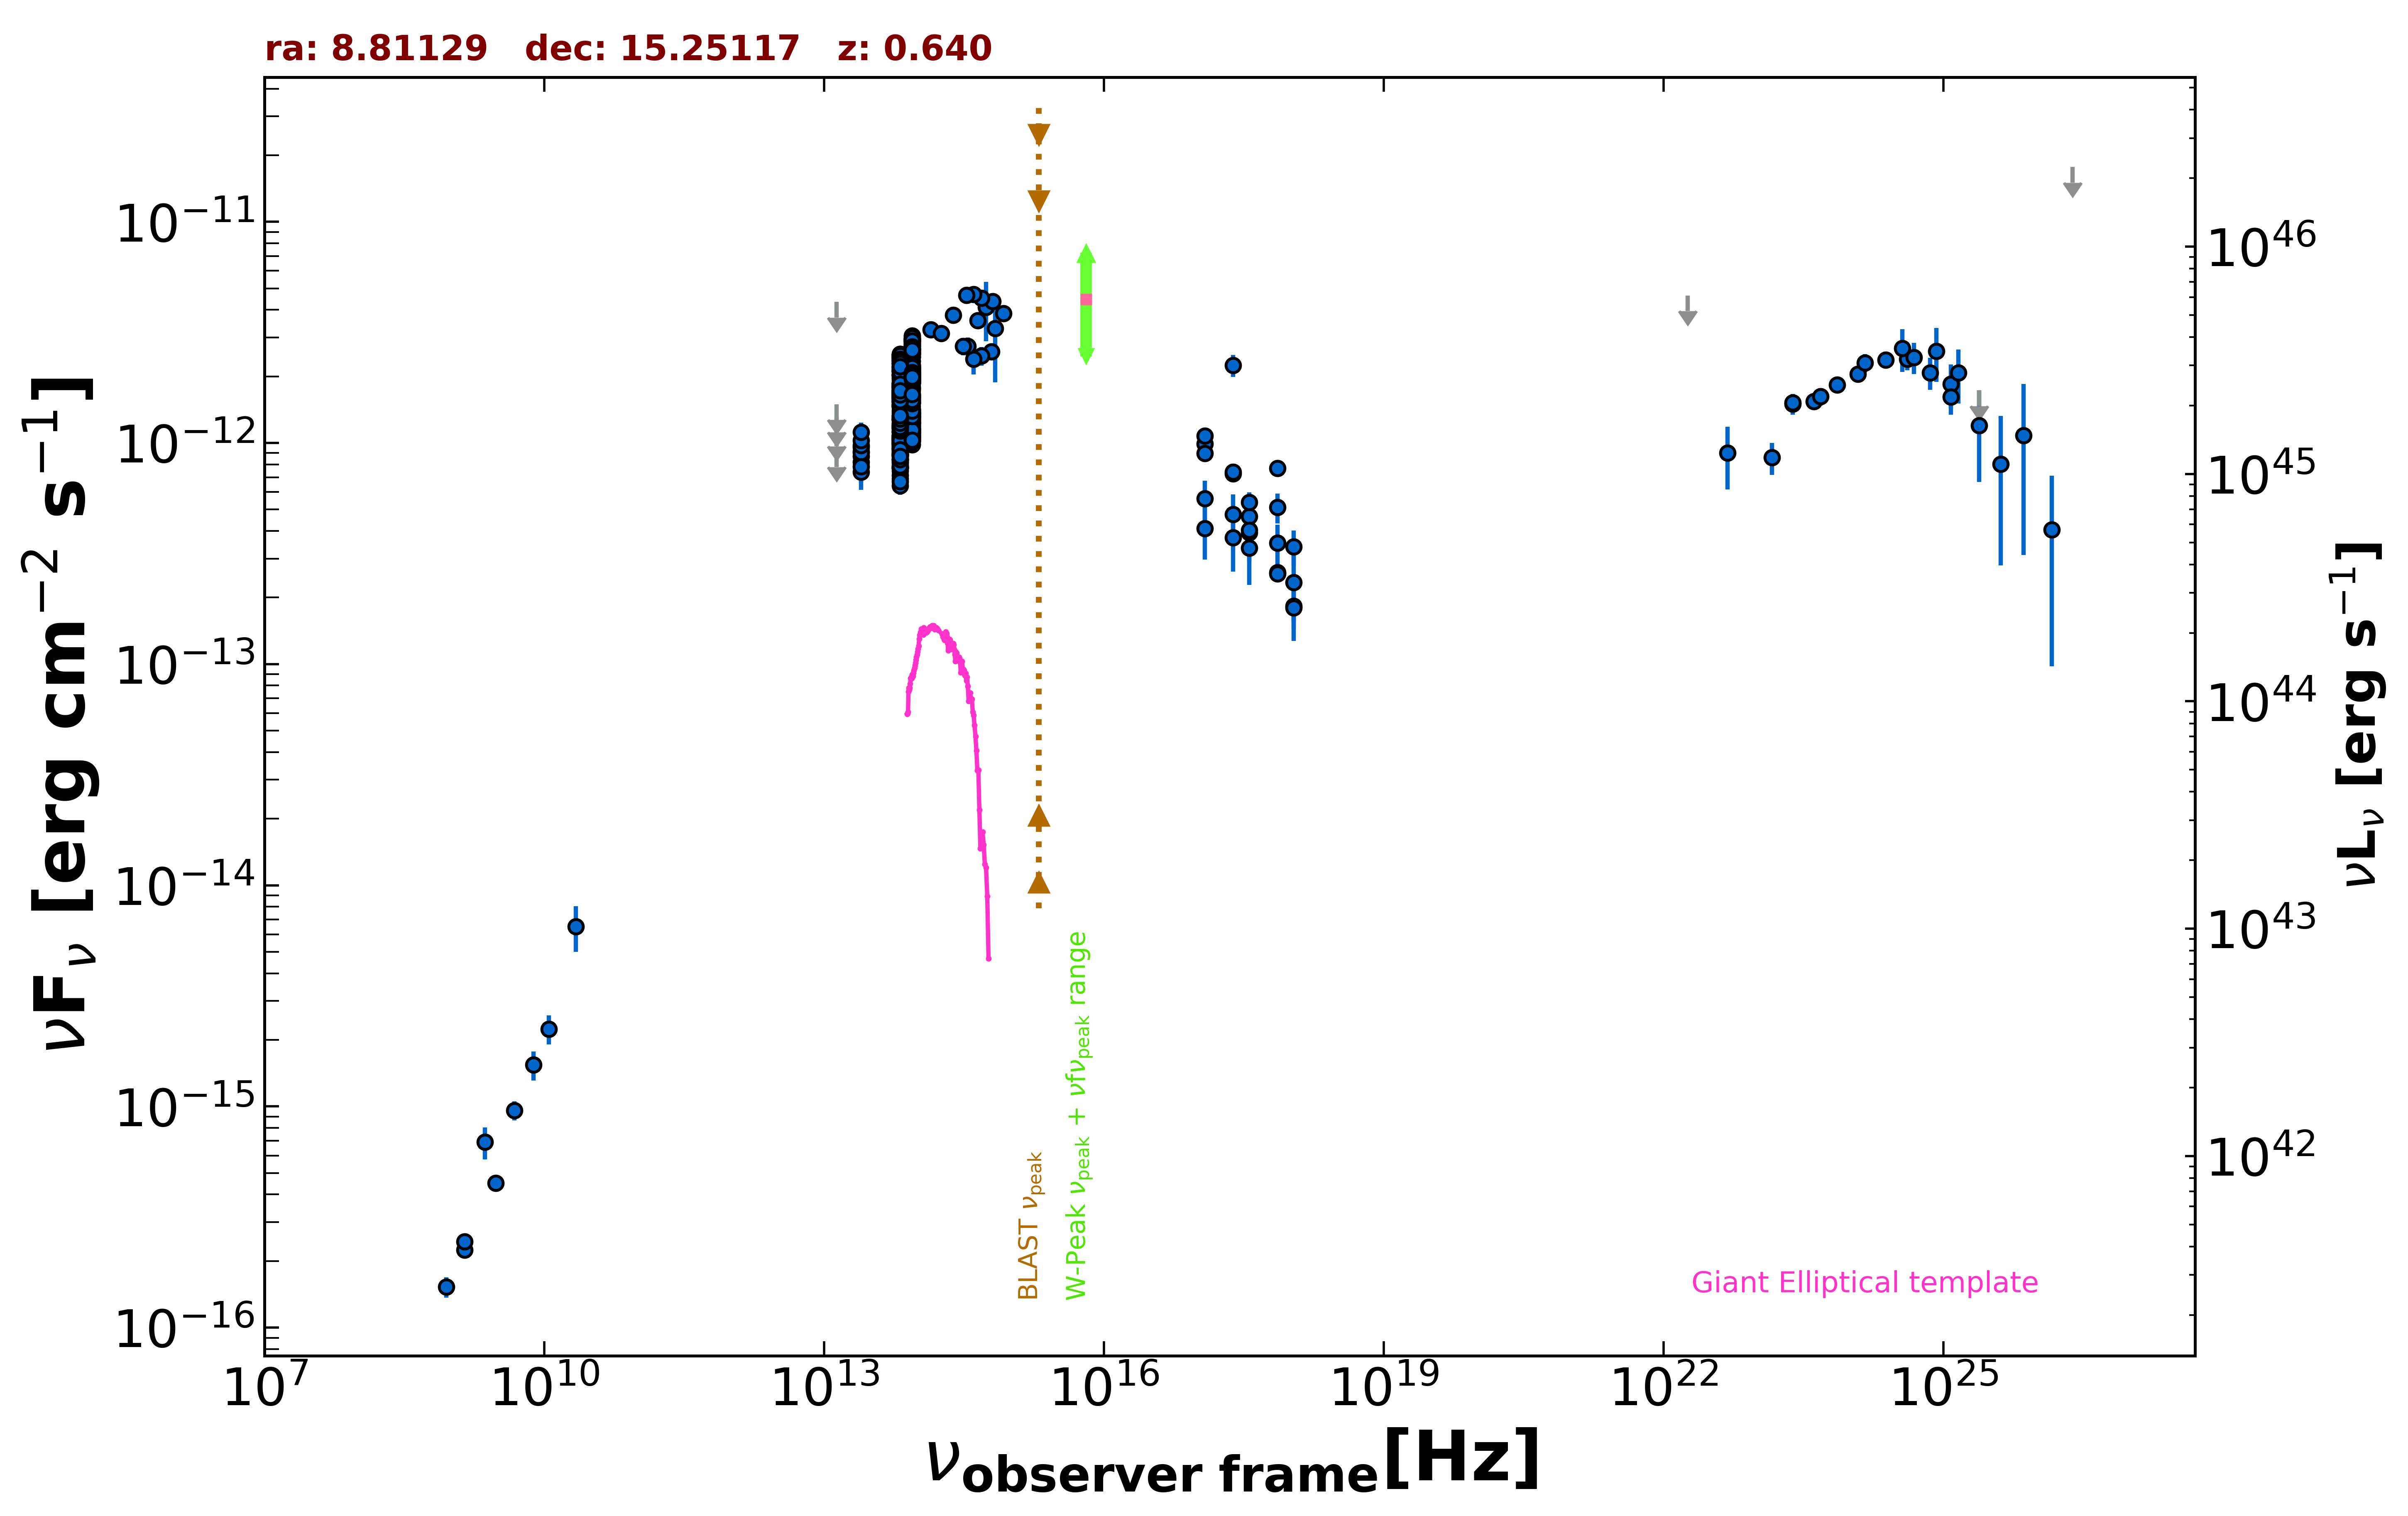

Data behind this chart, as committed beside it:
freq., flux, err_flux, MJD_start, MJD_end, flag, catalog, reference
1.400e+09, 2.247e-16, 2.300e-18, 55000, 55000, , FIRST, White et al. 1997  ApJ  475 479
1.400e+09, 2.450e-16, 9.800e-18, 55000, 55000, , NVSS, Condon et al. 1998  AJ  115  1693
8.870e+08, 1.526e-16, 1.595e-17, 55000, 55000, , RACS, Hale et al. 2021  PASA  38  e058
3.000e+09, 4.498e-16, 6.500e-18, 55000, 55000, , VLASSQL, Gordon et al. 2021  ApJS  255  30
2.418e+17, 2.241e-12, 2.565e-13, 55000, 55000, , RASS, Boller et al. 2016  A&A  103  1
2.418e+17, 7.271e-13, 5.370e-14, 55575, 58895, , 1OUSX, Giommi et al. in preparation
1.209e+17, 9.896e-13, 6.630e-14, 55575, 58895, , 1OUSX, Giommi et al. in preparation
3.627e+17, 4.645e-13, 4.120e-14, 55575, 58895, , 1OUSX, Giommi et al. in preparation
7.253e+17, 2.599e-13, 1.320e-14, 55575, 58895, , 1OUSX, Giommi et al. in preparation
1.088e+18, 1.834e-13, 3.025e-14, 55575, 58895, , 1OUSX, Giommi et al. in preparation
7.253e+17, 7.673e-13, 4.295e-14, 55000, 55000, , 2SXPS, Evans et al. 2020  ApJS  247  54
1.209e+17, 8.977e-13, 6.605e-14, 55000, 55000, , 2SXPS, Evans et al. 2020  ApJS  247  54
3.627e+17, 5.403e-13, 5.730e-14, 55000, 55000, , 2SXPS, Evans et al. 2020  ApJS  247  54
1.088e+18, 3.402e-13, 6.190e-14, 55000, 55000, , 2SXPS, Evans et al. 2020  ApJS  247  54
1.389e+14, 3.256e-12, 1.530e-13, 55000, 55000, , 2MASS, Skrutskie et al. 2006  AJ  131  1163
1.804e+14, 3.135e-12, 1.300e-13, 55000, 55000, , 2MASS, Skrutskie et al. 2006  AJ  131  1163
2.427e+14, 3.779e-12, 1.220e-13, 55000, 55000, , 2MASS, Skrutskie et al. 2006  AJ  131  1163
8.817e+13, 2.222e-12, 5.000e-15, 55000, 55000, , UNWISE, Schlafly et al. 2019  ApJS  240  30
6.517e+13, 1.808e-12, 6.000e-15, 55000, 55000, , UNWISE, Schlafly et al. 2019  ApJS  240  30
8.817e+13, 1.756e-12, 3.900e-14, 55000, 55000, , WISE, Wright et al. 2010  AJ  140  1868
6.517e+13, 1.477e-12, 3.150e-14, 55000, 55000, , WISE, Wright et al. 2010  AJ  140  1868
2.498e+13, 9.152e-13, 4.725e-14, 55000, 55000, , WISE, Wright et al. 2010  AJ  140  1868
1.363e+13, 7.834e-13, 1.805e-13, 55000, 55000, , WISE, Wright et al. 2010  AJ  140  1868
8.817e+13, 2.750e-12, 6.100e-14, 57208, 57208, , NEOWISE, Mainzer et al. 2014  ApJ  792  30
6.517e+13, 2.502e-12, 7.600e-14, 57208, 57208, , NEOWISE, Mainzer et al. 2014  ApJ  792  30
8.817e+13, 2.884e-12, 6.900e-14, 57208, 57208, , NEOWISE, Mainzer et al. 2014  ApJ  792  30
6.517e+13, 2.499e-12, 7.150e-14, 57208, 57208, , NEOWISE, Mainzer et al. 2014  ApJ  792  30
8.817e+13, 2.952e-12, 6.800e-14, 57209, 57209, , NEOWISE, Mainzer et al. 2014  ApJ  792  30
6.517e+13, 2.431e-12, 6.950e-14, 57209, 57209, , NEOWISE, Mainzer et al. 2014  ApJ  792  30
8.817e+13, 2.780e-12, 6.150e-14, 57208, 57208, , NEOWISE, Mainzer et al. 2014  ApJ  792  30
6.517e+13, 2.367e-12, 6.750e-14, 57208, 57208, , NEOWISE, Mainzer et al. 2014  ApJ  792  30
8.817e+13, 2.750e-12, 6.350e-14, 57209, 57209, , NEOWISE, Mainzer et al. 2014  ApJ  792  30
6.517e+13, 2.409e-12, 8.450e-14, 57209, 57209, , NEOWISE, Mainzer et al. 2014  ApJ  792  30
8.817e+13, 2.919e-12, 6.450e-14, 57208, 57208, , NEOWISE, Mainzer et al. 2014  ApJ  792  30
6.517e+13, 2.367e-12, 6.750e-14, 57208, 57208, , NEOWISE, Mainzer et al. 2014  ApJ  792  30
8.817e+13, 2.887e-12, 6.400e-14, 57209, 57209, , NEOWISE, Mainzer et al. 2014  ApJ  792  30
6.517e+13, 2.518e-12, 7.900e-14, 57209, 57209, , NEOWISE, Mainzer et al. 2014  ApJ  792  30
8.817e+13, 2.832e-12, 6.750e-14, 57208, 57208, , NEOWISE, Mainzer et al. 2014  ApJ  792  30
6.517e+13, 2.269e-12, 6.700e-14, 57208, 57208, , NEOWISE, Mainzer et al. 2014  ApJ  792  30
8.817e+13, 2.968e-12, 6.250e-14, 57209, 57209, , NEOWISE, Mainzer et al. 2014  ApJ  792  30
6.517e+13, 2.486e-12, 6.650e-14, 57209, 57209, , NEOWISE, Mainzer et al. 2014  ApJ  792  30
8.817e+13, 2.853e-12, 6.850e-14, 57209, 57209, , NEOWISE, Mainzer et al. 2014  ApJ  792  30
6.517e+13, 2.320e-12, 6.850e-14, 57209, 57209, , NEOWISE, Mainzer et al. 2014  ApJ  792  30
8.817e+13, 2.655e-12, 1.665e-13, 57208, 57208, , NEOWISE, Mainzer et al. 2014  ApJ  792  30
6.517e+13, 2.322e-12, 6.200e-14, 57208, 57208, , NEOWISE, Mainzer et al. 2014  ApJ  792  30
8.817e+13, 1.299e-12, 5.400e-14, 58304, 58304, , NEOWISE, Mainzer et al. 2014  ApJ  792  30
6.517e+13, 1.049e-12, 9.490e-14, 58304, 58304, , NEOWISE, Mainzer et al. 2014  ApJ  792  30
8.817e+13, 1.968e-12, 5.100e-14, 58304, 58304, , NEOWISE, Mainzer et al. 2014  ApJ  792  30
6.517e+13, 1.535e-12, 6.800e-14, 58304, 58304, , NEOWISE, Mainzer et al. 2014  ApJ  792  30
8.817e+13, 1.977e-12, 5.500e-14, 58304, 58304, , NEOWISE, Mainzer et al. 2014  ApJ  792  30
6.517e+13, 1.702e-12, 7.700e-14, 58304, 58304, , NEOWISE, Mainzer et al. 2014  ApJ  792  30
8.817e+13, 2.138e-12, 5.700e-14, 58304, 58304, , NEOWISE, Mainzer et al. 2014  ApJ  792  30
6.517e+13, 1.684e-12, 7.150e-14, 58304, 58304, , NEOWISE, Mainzer et al. 2014  ApJ  792  30
8.817e+13, 1.780e-12, 6.050e-14, 58304, 58304, , NEOWISE, Mainzer et al. 2014  ApJ  792  30
6.517e+13, 1.589e-12, 9.950e-14, 58304, 58304, , NEOWISE, Mainzer et al. 2014  ApJ  792  30
8.817e+13, 1.913e-12, 5.450e-14, 58304, 58304, , NEOWISE, Mainzer et al. 2014  ApJ  792  30
6.517e+13, 1.470e-12, 7.850e-14, 58304, 58304, , NEOWISE, Mainzer et al. 2014  ApJ  792  30
8.817e+13, 2.027e-12, 5.800e-14, 58304, 58304, , NEOWISE, Mainzer et al. 2014  ApJ  792  30
6.517e+13, 1.475e-12, 7.050e-14, 58304, 58304, , NEOWISE, Mainzer et al. 2014  ApJ  792  30
8.817e+13, 1.929e-12, 5.150e-14, 58303, 58303, , NEOWISE, Mainzer et al. 2014  ApJ  792  30
... 549 more rows
